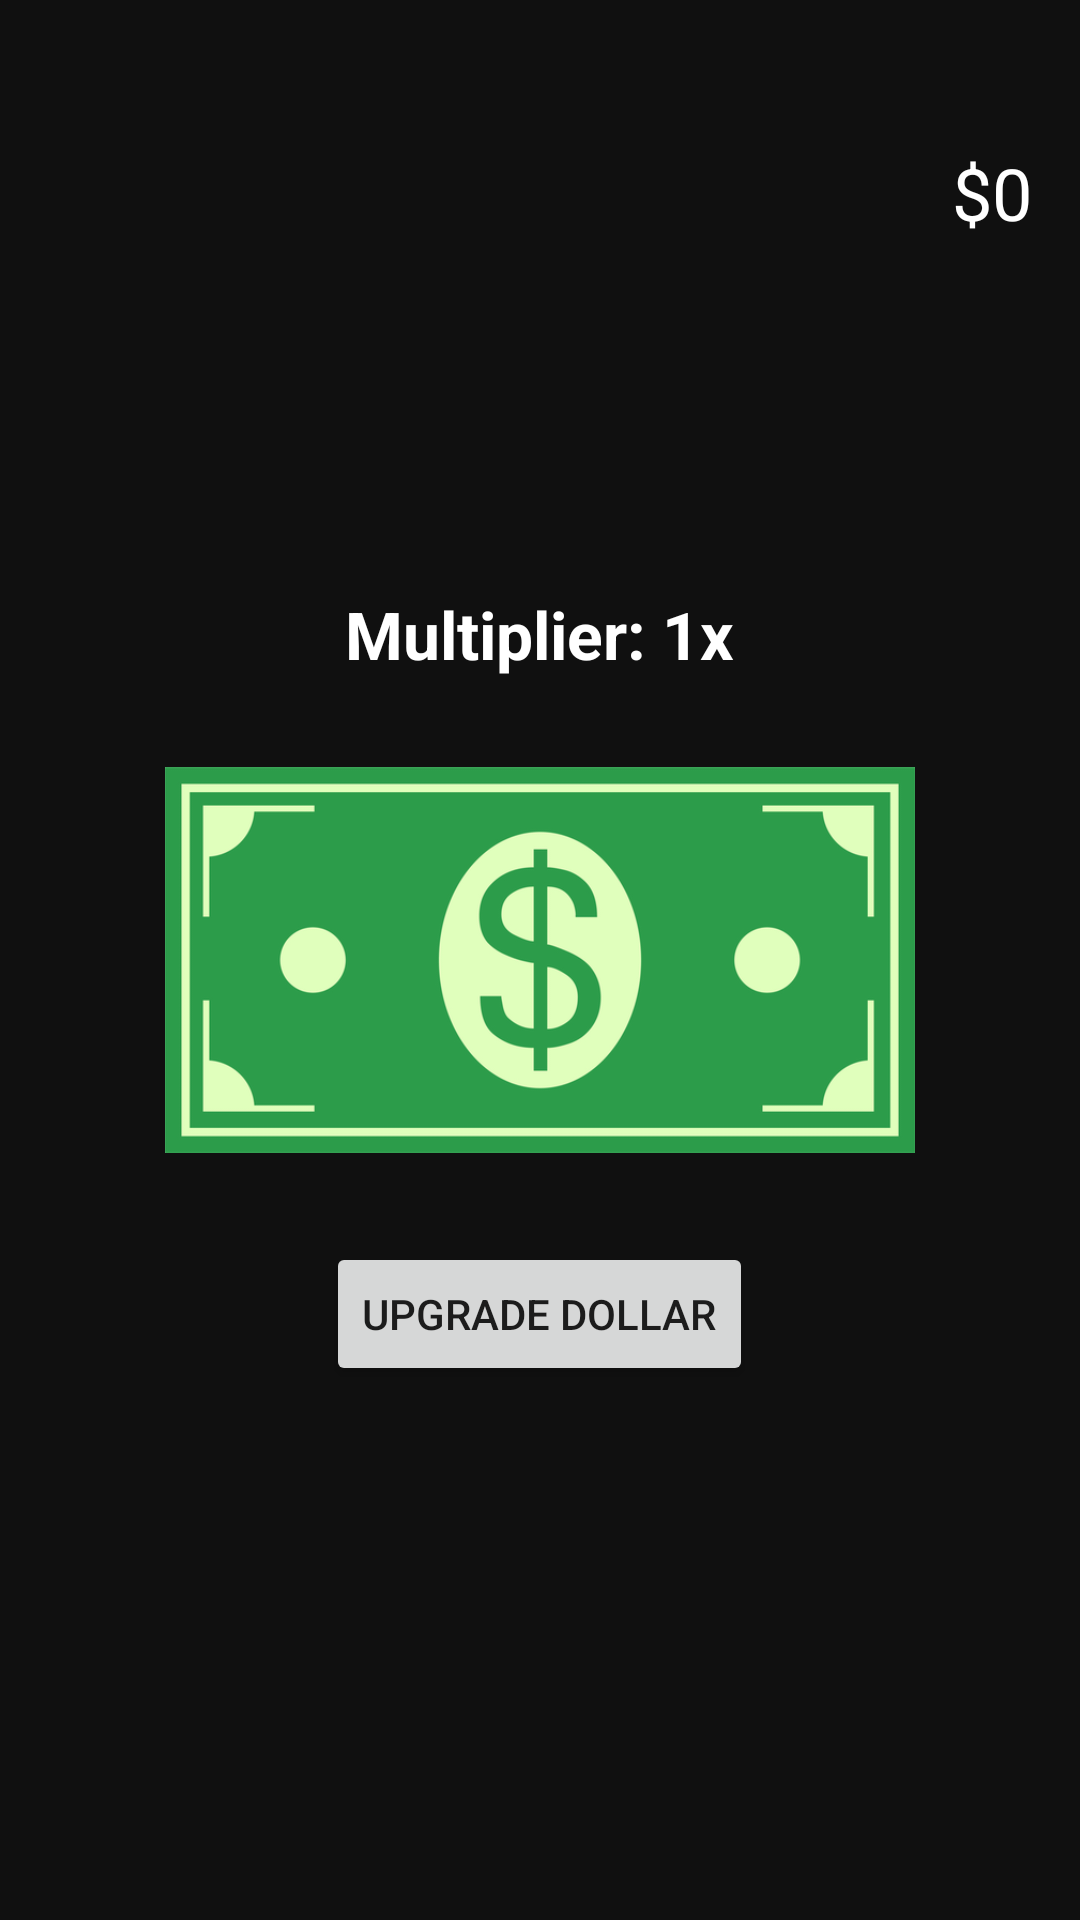

Produce the Android XML layout that renders to this screen, including the resource entries it uses.
<!-- AndroidManifest.xml: application theme Theme.Roulette -->
<!-- res/layout/activity_money.xml -->
<?xml version="1.0" encoding="utf-8"?>
<RelativeLayout
    xmlns:android="http://schemas.android.com/apk/res/android"
    android:layout_width="match_parent"
    android:layout_height="match_parent"
    android:background="#101010"
    android:fitsSystemWindows="true">



    <TextView
        android:id="@+id/moneyCounter"
        android:layout_width="wrap_content"
        android:layout_height="wrap_content"
        android:text="$0"
        android:textColor="#FFFFFF"
        android:textSize="24sp"
        android:layout_alignParentTop="true"
        android:layout_alignParentEnd="true"
        android:layout_marginTop="48dp"
        android:layout_marginEnd="16dp" />


    <TextView
        android:id="@+id/multiplierText"
        android:layout_width="wrap_content"
        android:layout_height="wrap_content"
        android:text="Multiplier: 1x"
        android:textColor="#FFFFFF"
        android:textSize="22sp"
        android:textStyle="bold"
        android:layout_above="@id/moneyImage"
        android:layout_centerHorizontal="true"
        android:layout_marginBottom="24dp" />


    <ImageView
        android:id="@+id/moneyImage"
        android:layout_width="250dp"
        android:layout_height="140dp"
        android:src="@drawable/dollar_bill"
        android:contentDescription="Dollar Bill"
        android:layout_centerInParent="true"
        android:adjustViewBounds="true" />


    <Button
        android:id="@+id/upgradeButton"
        android:layout_width="wrap_content"
        android:layout_height="wrap_content"
        android:text="Upgrade Dollar"
        android:layout_below="@id/moneyImage"
        android:layout_centerHorizontal="true"
        android:layout_marginTop="24dp" />

</RelativeLayout>
<!-- resources referenced by this layout -->
<resources>
  <!-- drawable dollar_bill: png bitmap (drawable, 57324 bytes) -->
  <style name="Theme.Roulette" parent="Base.Theme.Roulette" />
  <style name="Base.Theme.Roulette" parent="Theme.MaterialComponents.DayNight.DarkActionBar">
          
          
          <item name="colorPrimary">@color/DGreen</item>
          <item name="colorPrimaryVariant">@color/DGreen</item>
          <item name="colorOnPrimary">@color/white</item>
          <item name="colorSecondary">@color/white</item>
          <item name="colorSecondaryVariant">@color/white</item>
          <item name="colorOnSecondary">@color/black</item>
          <item name="android:statusBarColor" tools:targetApi="l">@color/DGreen</item>
          <item name="android:windowBackground">@color/black</item>
         </style>
  <color name="DGreen">#006400</color>
  <color name="white">#FFFFFFFF</color>
  <color name="black">#FF000000</color>
</resources>
